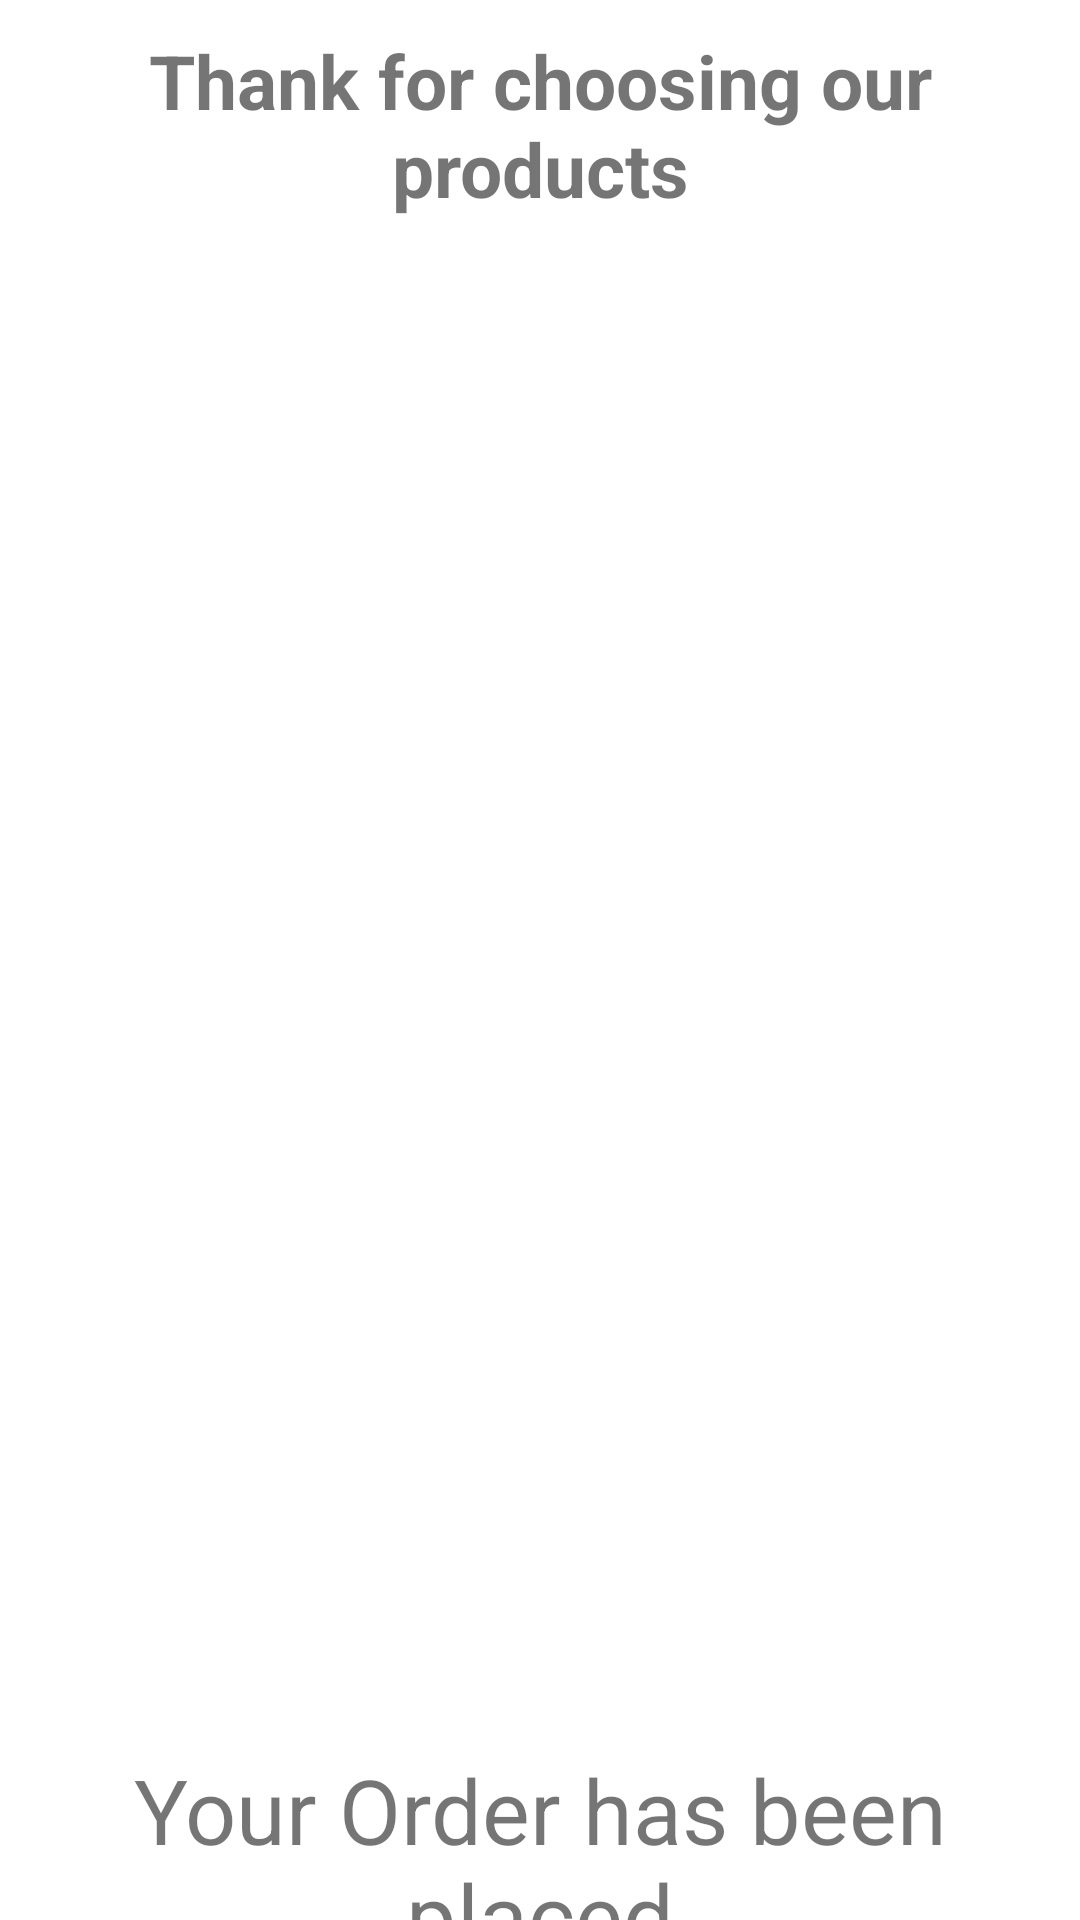

Layout XML and referenced resources for this Android screen:
<!-- AndroidManifest.xml: application theme Theme.FoodOrderApplication -->
<!-- res/layout/activity_place_order.xml -->
<?xml version="1.0" encoding="utf-8"?>
<androidx.constraintlayout.widget.ConstraintLayout xmlns:android="http://schemas.android.com/apk/res/android"
    xmlns:app="http://schemas.android.com/apk/res-auto"
    xmlns:tools="http://schemas.android.com/tools"
    android:layout_width="match_parent"
    android:layout_height="match_parent"
    tools:context=".activities.PlaceOrderActivity">

    <TextView
        android:layout_width="match_parent"
        android:layout_height="wrap_content"
        android:text="Thank for choosing our products"
        android:textSize="25sp"
        android:gravity="center"
        android:textStyle="bold"
        android:orientation="vertical"
        android:paddingTop="10dp"
        app:layout_constraintStart_toStartOf="parent"
        app:layout_constraintEnd_toEndOf="parent"
        android:id="@+id/textView"
        tools:ignore="MissingConstraints" />

    <ImageView
        android:id="@+id/image"
        android:layout_width="250dp"
        android:layout_height="250dp"
        android:layout_marginTop="160dp"
        android:src="@drawable/order"
        app:layout_constraintTop_toBottomOf="@id/textView"
        app:layout_constraintStart_toStartOf="parent"
        app:layout_constraintEnd_toEndOf="parent"
        tools:layout_editor_absoluteX="80dp" />

    <TextView
        android:layout_width="match_parent"
        android:layout_height="wrap_content"
        app:layout_constraintTop_toBottomOf="@id/image"
        android:layout_marginTop="100dp"
        android:text="Your Order has been placed"
        android:textSize="30sp"
        android:gravity="center"
        app:layout_constraintEnd_toEndOf="parent"
        app:layout_constraintStart_toStartOf="parent"/>

</androidx.constraintlayout.widget.ConstraintLayout>
<!-- resources referenced by this layout -->
<resources>
  <style name="Theme.FoodOrderApplication" parent="Theme.MaterialComponents.DayNight.NoActionBar">
          
          <item name="colorPrimary">@color/semi_red</item>
          <item name="colorPrimaryVariant">@color/purple_700</item>
          <item name="colorOnPrimary">@color/white</item>
          
          <item name="colorSecondary">@color/teal_200</item>
          <item name="colorSecondaryVariant">@color/teal_700</item>
          <item name="colorOnSecondary">@color/black</item>
          
          <item name="android:statusBarColor" tools:targetApi="30">?attr/colorPrimaryVariant</item>
          
      </style>
  <color name="semi_red">#da2549</color>
  <color name="purple_700">#FF3700B3</color>
  <color name="white">#FFFFFFFF</color>
  <color name="teal_200">#FF03DAC5</color>
  <color name="teal_700">#FF018786</color>
  <color name="black">#FF000000</color>
</resources>
